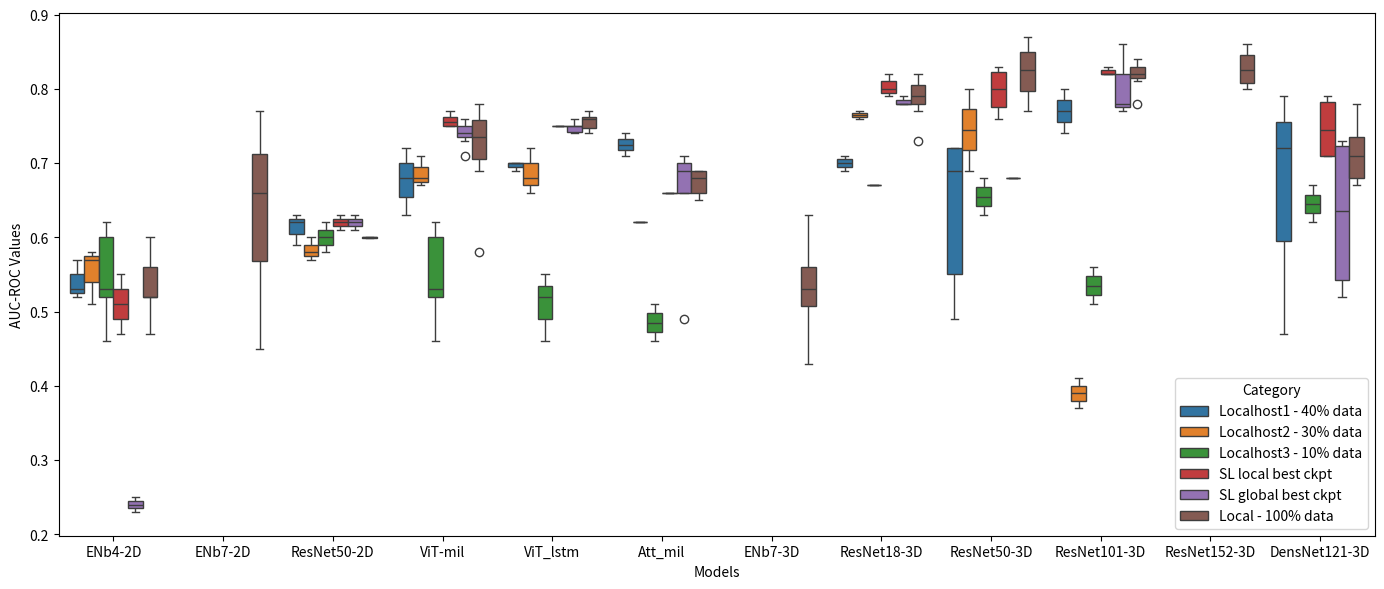

Write Python code to recreate this figure.
import matplotlib.pyplot as plt
import pandas as pd
import seaborn as sns

data = {
    'ENb4-2D': {'Localhost1 - 40% data': [0.52, 0.53, 0.57], 'Localhost2 - 30% data': [0.57, 0.51, 0.58],
                'Localhost3 - 10% data': [0.52, 0.52, 0.46, 0.62, 0.54, 0.62],'SL local best ckpt': [0.47, 0.55], 'SL global best ckpt': [0.23, 0.25],'Local - 100% data':[0.6, 0.47, 0.56, 0.52, 0.52]},
    'ENb7-2D': {
                          'Local - 100% data': [0.53, 0.51, 0.74, 0.58, 0.71, 0.59, 0.45, 0.72, 0.77, 0.71, 0.63, 0.69]},
    'ResNet50-2D': {'Localhost1 - 40% data': [0.62, 0.63, 0.59], 'Localhost2 - 30% data': [0.57, 0.60, 0.58],
                'Localhost3 - 10% data': [0.58,0.60, 0.62],'SL local best ckpt': [0.62, 0.61, 0.63], 'SL global best ckpt': [0.62, 0.61, 0.63],'Local - 100% data':[0.599,0.6,0.6]},

    'ViT-mil': {'Localhost1 - 40% data': [0.63, 0.72, 0.68], 'Localhost2 - 30% data': [0.67, 0.71, 0.68],
                'Localhost3 - 10% data': [0.52, 0.52, 0.46, 0.62, 0.54, 0.62],
                'SL local best ckpt': [0.75, 0.77, 0.76, 0.75],
                'SL global best ckpt': [0.76, 0.74, 0.71, 0.75, 0.74, 0.75, 0.73],'Local - 100% data':[0.69, 0.7, 0.72, 0.58, 0.78, 0.76, 0.75, 0.72, 0.76, 0.75]},
    'ViT_lstm': {'Localhost1 - 40% data': [0.70, 0.69, 0.70], 'Localhost2 - 30% data': [0.66, 0.68, 0.72],
                 'Localhost3 - 10% data': [0.52, 0.46, 0.55], 'SL local best ckpt': [0.75, 0.75],
                 'SL global best ckpt': [0.76, 0.74, 0.75, 0.75, 0.75, 0.74], 'Local - 100% data':[0.75, 0.75, 0.74, 0.76, 0.76, 0.76, 0.76, 0.74, 0.74, 0.77, 0.77, 0.77]},
    'Att_mil': {'Localhost1 - 40% data': [0.71, 0.74], 'Localhost2 - 30% data': [0.62, 0.62],
                'Localhost3 - 10% data': [0.46, 0.51], 'SL local best ckpt': [0.66, 0.66, 0.66],
                'SL global best ckpt': [0.7, 0.71, 0.66, 0.69, 0.49],'Local - 100% data':[0.69, 0.69, 0.68, 0.66, 0.65]},
'ENb7-3D':{'Local - 100% data': [0.56, 0.53, 0.56, 0.54, 0.53, 0.63, 0.47, 0.6, 0.53, 0.43, 0.5, 0.51]},

    'ResNet18-3D': {'Localhost1 - 40% data': [0.69, 0.71], 'Localhost2 - 30% data': [0.77, 0.76],
                    'Localhost3 - 10% data': [0.67], 'SL local best ckpt': [0.82, 0.8, 0.79],
                    'SL global best ckpt': [0.79, 0.78, 0.78],'Local - 100% data':[0.8, 0.82, 0.77, 0.73, 0.79, 0.81, 0.79]},
    'ResNet50-3D': {'Localhost1 - 40% data': [0.69, 0.72, 0.55, 0.49, 0.72], 'Localhost2 - 30% data': [0.69, 0.80],
                    'Localhost3 - 10% data': [0.63, 0.68], 'SL local best ckpt': [0.78, 0.83, 0.76, 0.82],
                    'SL global best ckpt': [0.68],'Local - 100% data':[0.85, 0.8, 0.81, 0.77, 0.84, 0.79, 0.85, 0.87]},
    'ResNet101-3D': {'Localhost1 - 40% data': [0.8, 0.74], 'Localhost2 - 30% data': [0.37, 0.41],
                     'Localhost3 - 10% data': [0.56, 0.51], 'SL local best ckpt': [0.82, 0.82, 0.83],
                     'SL global best ckpt': [0.86, 0.78, 0.77],'Local - 100% data':[0.82, 0.81, 0.83, 0.82, 0.84, 0.83, 0.78]},
'ResNet152-3D': {'Local - 100% data':[0.84, 0.81, 0.86, 0.8]},
    'DensNet121-3D': {'Localhost1 - 40% data': [0.47, 0.79, 0.72], 'Localhost3 - 10% data': [0.62, 0.67],
                      'SL local best ckpt': [0.71, 0.71, 0.78, 0.79], 'SL global best ckpt': [0.73, 0.52, 0.55, 0.72],'Local - 100% data':[0.75, 0.72, 0.68, 0.68, 0.69, 0.75, 0.72, 0.67, 0.78, 0.71, 0.68]}
}

# Prepare data for the box plot
data_list = []
for model, values in data.items():
    for category, auc_roc_values in values.items():
        for value in auc_roc_values:
            data_list.append([model, category, value])

df = pd.DataFrame(data_list, columns=['Model', 'Category', 'AUC-ROC'])

# Create the box plot
plt.figure(figsize=(14, 6))
sns.boxplot(x='Model', y='AUC-ROC', hue='Category', data=df)

# Set labels
plt.xlabel("Models")
plt.ylabel("AUC-ROC Values")

# Show the plot
plt.tight_layout()
plt.show()
